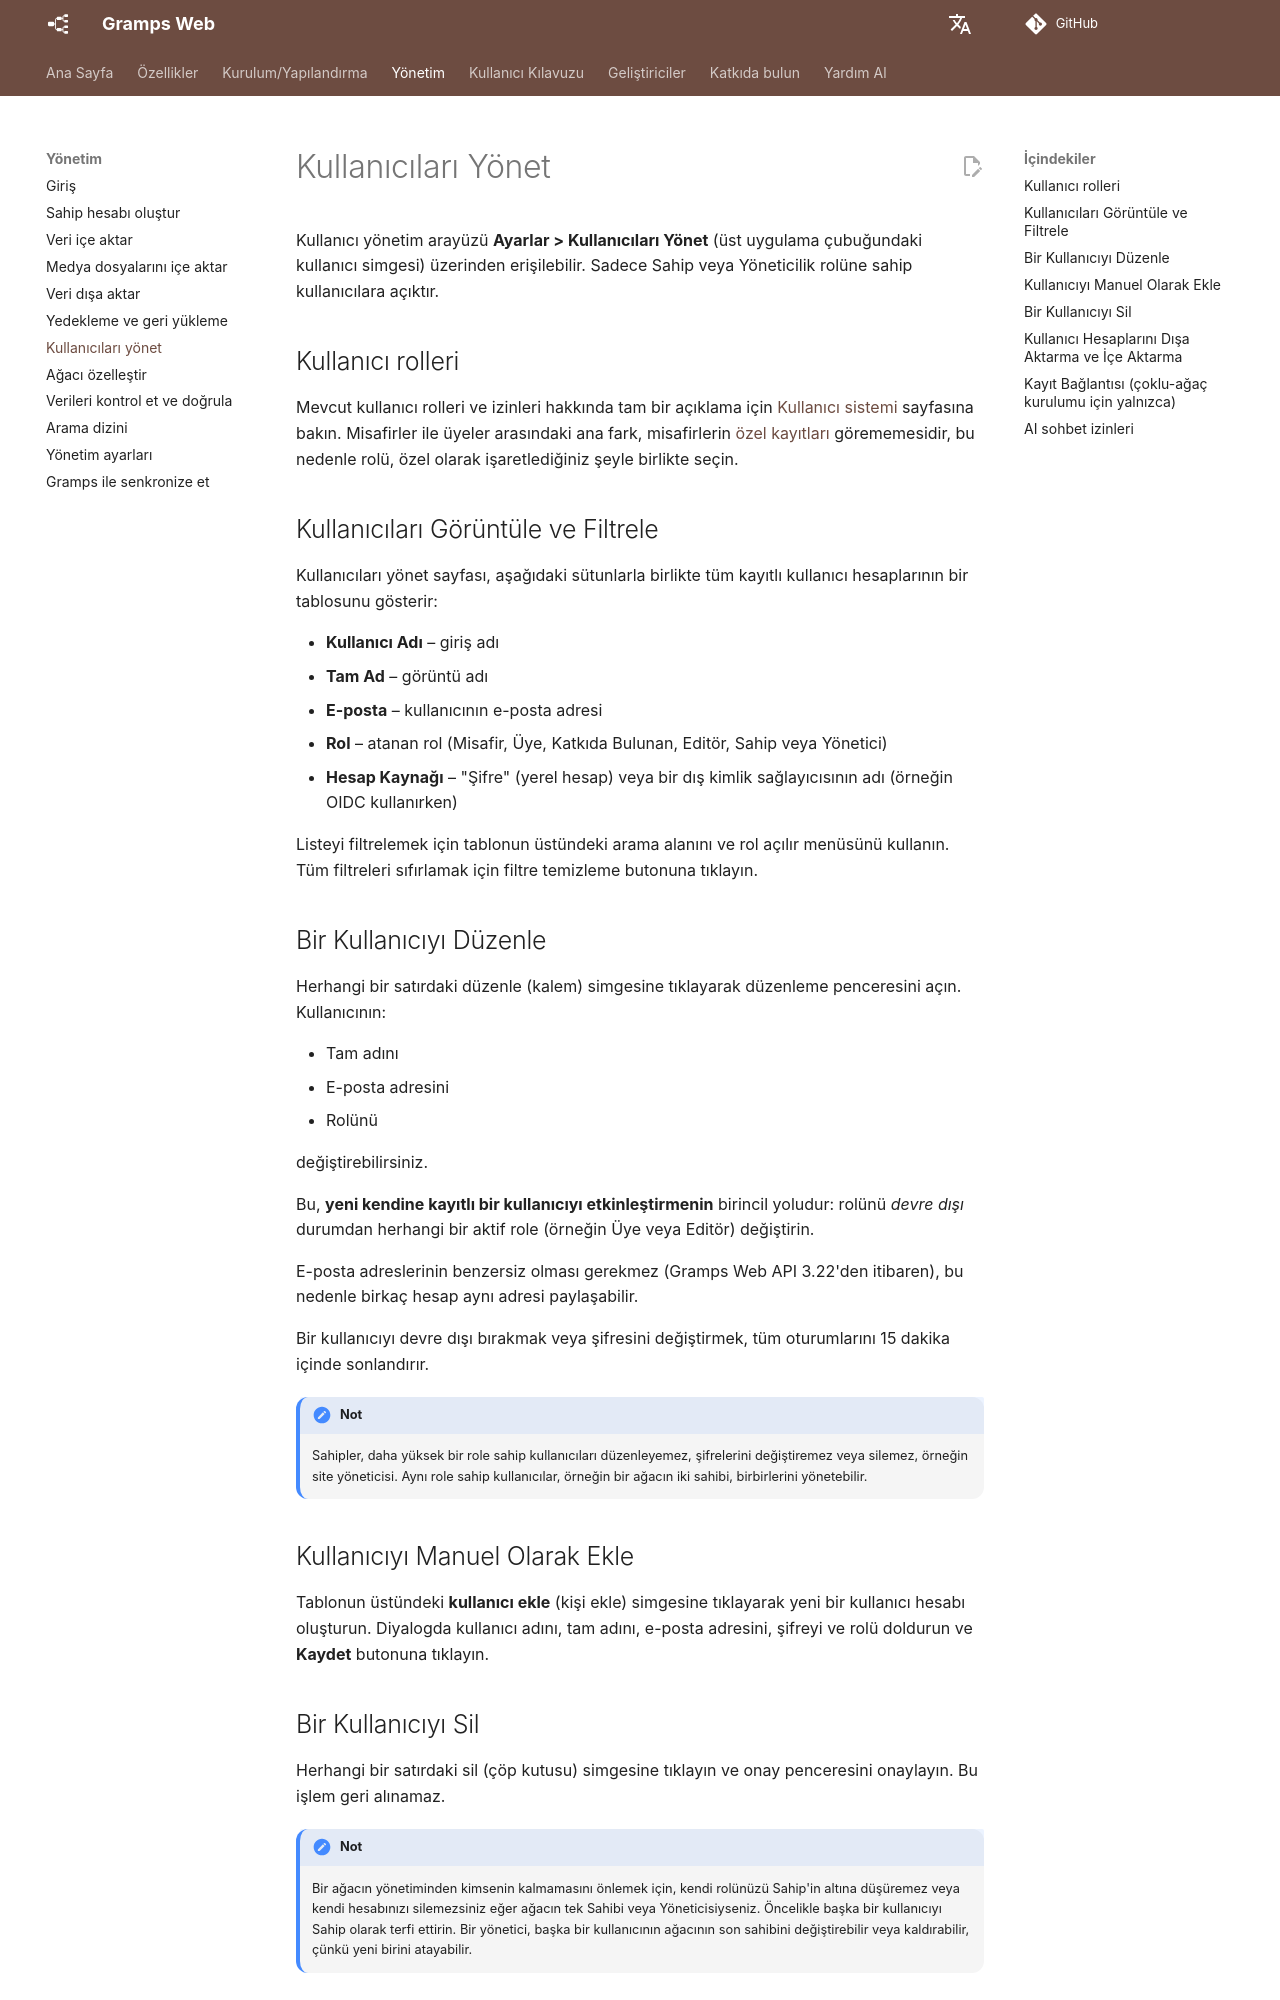

repository: gramps-project/gramps-web-docs · page: tr/administration/users/index.html · generator: mkdocs

# Kullanıcıları Yönet

Kullanıcı yönetim arayüzü **Ayarlar > Kullanıcıları Yönet** (üst uygulama çubuğundaki kullanıcı simgesi) üzerinden erişilebilir. Sadece Sahip veya Yöneticilik rolüne sahip kullanıcılara açıktır.

## Kullanıcı rolleri

Mevcut kullanıcı rolleri ve izinleri hakkında tam bir açıklama için [Kullanıcı sistemi](../install_setup/users.md) sayfasına bakın. Misafirler ile üyeler arasındaki ana fark, misafirlerin [özel kayıtları](../user-guide/privacy.md) görememesidir, bu nedenle rolü, özel olarak işaretlediğiniz şeyle birlikte seçin.

## Kullanıcıları Görüntüle ve Filtrele

Kullanıcıları yönet sayfası, aşağıdaki sütunlarla birlikte tüm kayıtlı kullanıcı hesaplarının bir tablosunu gösterir:

- **Kullanıcı Adı** – giriş adı
- **Tam Ad** – görüntü adı
- **E-posta** – kullanıcının e-posta adresi
- **Rol** – atanan rol (Misafir, Üye, Katkıda Bulunan, Editör, Sahip veya Yönetici)
- **Hesap Kaynağı** – "Şifre" (yerel hesap) veya bir dış kimlik sağlayıcısının adı (örneğin OIDC kullanırken)

Listeyi filtrelemek için tablonun üstündeki arama alanını ve rol açılır menüsünü kullanın. Tüm filtreleri sıfırlamak için filtre temizleme butonuna tıklayın.

## Bir Kullanıcıyı Düzenle

Herhangi bir satırdaki düzenle (kalem) simgesine tıklayarak düzenleme penceresini açın. Kullanıcının:

- Tam adını
- E-posta adresini
- Rolünü

değiştirebilirsiniz.

Bu, **yeni kendine kayıtlı bir kullanıcıyı etkinleştirmenin** birincil yoludur: rolünü *devre dışı* durumdan herhangi bir aktif role (örneğin Üye veya Editör) değiştirin.

E-posta adreslerinin benzersiz olması gerekmez (Gramps Web API 3.22'den itibaren), bu nedenle birkaç hesap aynı adresi paylaşabilir.

Bir kullanıcıyı devre dışı bırakmak veya şifresini değiştirmek, tüm oturumlarını 15 dakika içinde sonlandırır.

!!! not
    Sahipler, daha yüksek bir role sahip kullanıcıları düzenleyemez, şifrelerini değiştiremez veya silemez, örneğin site yöneticisi. Aynı role sahip kullanıcılar, örneğin bir ağacın iki sahibi, birbirlerini yönetebilir.

## Kullanıcıyı Manuel Olarak Ekle

Tablonun üstündeki **kullanıcı ekle** (kişi ekle) simgesine tıklayarak yeni bir kullanıcı hesabı oluşturun. Diyalogda kullanıcı adını, tam adını, e-posta adresini, şifreyi ve rolü doldurun ve **Kaydet** butonuna tıklayın.
